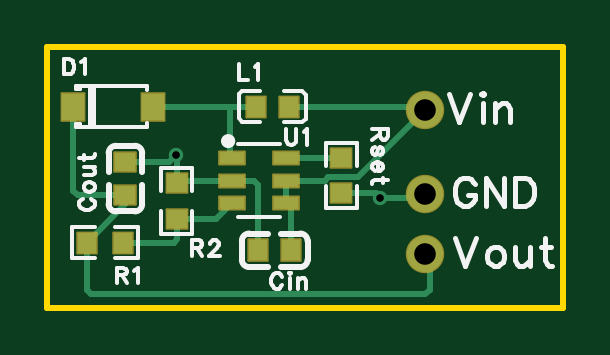
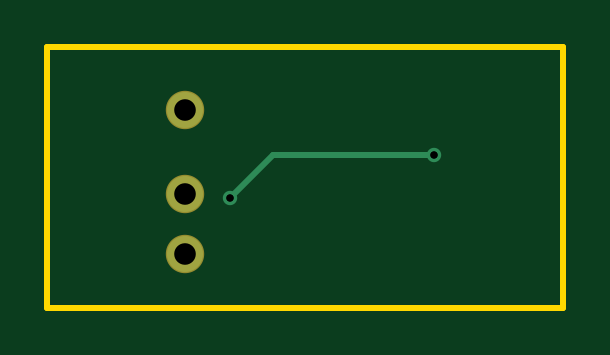
Circuit board: 10 layer files. Board 21.8 x 11.0 mm.
- drill: Drill_PTH_Through.DRL (310 bytes)
- drill: Drill_PTH_Through_Via.DRL (226 bytes)
- outline: Gerber_BoardOutlineLayer.GKO (775 bytes)
- bottom_copper: Gerber_BottomLayer.GBL (946 bytes)
- bottom_silk: Gerber_BottomSilkscreenLayer.GBO (632 bytes)
- bottom_mask: Gerber_BottomSolderMaskLayer.GBS (731 bytes)
- top_copper: Gerber_TopLayer.GTL (3044 bytes)
- paste: Gerber_TopPasteMaskLayer.GTP (3393 bytes)
- top_silk: Gerber_TopSilkscreenLayer.GTO (11716 bytes)
- top_mask: Gerber_TopSolderMaskLayer.GTS (1893 bytes)

=== drill: Drill_PTH_Through.DRL ===
;TYPE=PLATED
;Layer: PTH_Through
;EasyEDA Pro v2.2.47.7, 2026-06-10 14:15:20
;Gerber Generator version 0.3
M48
METRIC,LZ,0000.00000
;Hole size 1 = 0.30500 METRIC
T01C0.30500
;Hole size 2 = 0.91440 METRIC
T02C0.91440
%
G05
G90
T01
X-1.524Y-5.588
X7.112Y-7.40836
T02
X9.017Y-3.683
X9.017Y-7.239
X9.017Y-9.779
M30
=== drill: Drill_PTH_Through_Via.DRL ===
;TYPE=PLATED
;Layer: PTH_Through_Via
;EasyEDA Pro v2.2.47.7, 2026-06-10 14:15:20
;Gerber Generator version 0.3
M48
METRIC,LZ,0000.00000
;Hole size 1 = 0.30500 METRIC
T01C0.30500
%
G05
G90
T01
X-1.524Y-5.588
X7.112Y-7.40836
M30
=== outline: Gerber_BoardOutlineLayer.GKO ===
G04 Layer: BoardOutlineLayer*
G04 EasyEDA Pro v2.2.47.7, 2026-06-10 14:15:20*
G04 Gerber Generator version 0.3*
G04 Scale: 100 percent, Rotated: No, Reflected: No*
G04 Dimensions in millimeters*
G04 Leading zeros omitted, absolute positions, 4 integers and 5 decimals*
G04 Generated by one-click*
G04 Object Configs: Pad,Via,Track,Text,Image,Dimension,BoardOutline,BoardCutout,CopperFilled,SolidRegion,FPCStiffener,Line,PlaneZone,ComponentProperty,ComponentSilkscreen,TearDrop*
G04 Layer Configs: 1,2,3,4,5,6,7,8,9,10,11,13,14,56*
G04 Copper Areas: 0*
%FSLAX45Y45*%
%MOMM*%
%ADD10C,0.254*%
%ADD11C,0.2108*%
G75*


G04 PolygonModel Start*
G54D10*
G01X-698500Y-101600D02*
G01X1485900Y-101600D01*
G01X1485900Y-1206500D01*
G01X-698500Y-1206500D01*
G01X-698500Y-101600D01*

M02*


=== bottom_copper: Gerber_BottomLayer.GBL ===
G04 Layer: BottomLayer*
G04 EasyEDA Pro v2.2.47.7, 2026-06-10 14:15:20*
G04 Gerber Generator version 0.3*
G04 Scale: 100 percent, Rotated: No, Reflected: No*
G04 Dimensions in millimeters*
G04 Leading zeros omitted, absolute positions, 4 integers and 5 decimals*
G04 Generated by one-click*
G04 Object Configs: Pad,Via,Track,Text,Image,Dimension,BoardOutline,BoardCutout,CopperFilled,SolidRegion,FPCStiffener,Line,PlaneZone,ComponentProperty,ComponentSilkscreen,TearDrop*
G04 Layer Configs: 1,2,3,4,5,6,7,8,9,10,11,13,14,56*
G04 Copper Areas: 0*
%FSLAX45Y45*%
%MOMM*%
%ADD10C,1.524*%
%ADD11C,0.61*%
%ADD12C,0.254*%
%ADD13C,0.2035*%
G75*


G04 Pad Start*
G54D10*
G01X901700Y-368300D03*
G01X901700Y-723900D03*
G01X901700Y-977900D03*
G04 Pad End*

G04 Via Start*
G54D11*
G01X-152400Y-558800D03*
G01X711200Y-740836D03*
G04 Via End*

G04 Track Start*
G54D12*
G01X711200Y-740836D02*
G01X529164Y-558800D01*
G01X-152400Y-558800D01*
G04 Track End*

M02*


=== bottom_silk: Gerber_BottomSilkscreenLayer.GBO ===
G04 Layer: BottomSilkscreenLayer*
G04 EasyEDA Pro v2.2.47.7, 2026-06-10 14:15:20*
G04 Gerber Generator version 0.3*
G04 Scale: 100 percent, Rotated: No, Reflected: No*
G04 Dimensions in millimeters*
G04 Leading zeros omitted, absolute positions, 4 integers and 5 decimals*
G04 Generated by one-click*
G04 Object Configs: Pad,Via,Track,Text,Image,Dimension,BoardOutline,BoardCutout,CopperFilled,SolidRegion,FPCStiffener,Line,PlaneZone,ComponentProperty,ComponentSilkscreen,TearDrop*
G04 Layer Configs: 1,2,3,4,5,6,7,8,9,10,11,13,14,56*
G04 Copper Areas: 0*
%FSLAX45Y45*%
%MOMM*%
%ADD10C,0.254*%
%ADD11C,0.9559*%
G75*

G54D10*

M02*


=== bottom_mask: Gerber_BottomSolderMaskLayer.GBS ===
G04 Layer: BottomSolderMaskLayer*
G04 EasyEDA Pro v2.2.47.7, 2026-06-10 14:15:20*
G04 Gerber Generator version 0.3*
G04 Scale: 100 percent, Rotated: No, Reflected: No*
G04 Dimensions in millimeters*
G04 Leading zeros omitted, absolute positions, 4 integers and 5 decimals*
G04 Generated by one-click*
G04 Object Configs: Pad,Via,Track,Text,Image,Dimension,BoardOutline,BoardCutout,CopperFilled,SolidRegion,FPCStiffener,Line,PlaneZone,ComponentProperty,ComponentSilkscreen,TearDrop*
G04 Layer Configs: 1,2,3,4,5,6,7,8,9,10,11,13,14,56*
G04 Copper Areas: 0*
%FSLAX45Y45*%
%MOMM*%
%ADD10C,1.6256*%
%ADD11C,0.0377*%
G75*


G04 Pad Start*
G54D10*
G01X901700Y-368300D03*
G01X901700Y-723900D03*
G01X901700Y-977900D03*
G04 Pad End*

M02*


=== top_copper: Gerber_TopLayer.GTL ===
G04 Layer: TopLayer*
G04 EasyEDA Pro v2.2.47.7, 2026-06-10 14:15:20*
G04 Gerber Generator version 0.3*
G04 Scale: 100 percent, Rotated: No, Reflected: No*
G04 Dimensions in millimeters*
G04 Leading zeros omitted, absolute positions, 4 integers and 5 decimals*
G04 Generated by one-click*
G04 Object Configs: Pad,Via,Track,Text,Image,Dimension,BoardOutline,BoardCutout,CopperFilled,SolidRegion,FPCStiffener,Line,PlaneZone,ComponentProperty,ComponentSilkscreen,TearDrop*
G04 Layer Configs: 1,2,3,4,5,6,7,8,9,10,11,13,14,56*
G04 Copper Areas: 0*
%FSLAX45Y45*%
%MOMM*%
%ADD10R,1.07201X0.532*%
%ADD11R,0.9X0.8*%
%ADD12R,0.8X0.9*%
%ADD13R,0.95001X1.15001*%
%ADD14R,0.8X0.86401*%
%ADD15R,0.80648X0.86401*%
%ADD16R,0.86401X0.80648*%
%ADD17C,1.5244*%
%ADD18C,1.524*%
%ADD19C,0.61*%
%ADD20C,0.254*%
G75*


G04 Pad Start*
G54D10*
G01X311743Y-573528D03*
G01X311743Y-668524D03*
G01X311743Y-763520D03*
G01X81924Y-763520D03*
G01X81924Y-668524D03*
G01X81924Y-573528D03*
G54D11*
G01X-368300Y-590398D03*
G01X-368300Y-730402D03*
G54D12*
G01X193782Y-963892D03*
G01X333786Y-963892D03*
G54D13*
G01X-249860Y-355600D03*
G01X-588340Y-355600D03*
G54D14*
G01X184010Y-355600D03*
G01X323990Y-355600D03*
G54D15*
G01X-530522Y-931728D03*
G01X-379849Y-931728D03*
G54D16*
G01X-150386Y-831205D03*
G01X-150386Y-680532D03*
G01X546100Y-723036D03*
G01X546100Y-572364D03*
G54D18*
G01X901700Y-368300D03*
G01X901700Y-723900D03*
G01X901700Y-977900D03*
G04 Pad End*

G04 Via Start*
G54D19*
G01X-152400Y-558800D03*
G01X711200Y-740836D03*
G04 Via End*

G04 Track Start*
G54D20*
G01X311743Y-763520D02*
G01X311743Y-668524D01*
G01X81924Y-668524D02*
G01X-138378Y-668524D01*
G01X-150386Y-680532D01*
G01X81924Y-763520D02*
G01X14239Y-831205D01*
G01X-150386Y-831205D01*
G01X311743Y-763520D02*
G01X333786Y-785564D01*
G01X333786Y-963892D01*
G01X75542Y-567146D02*
G01X81924Y-573528D01*
G01X75542Y-355600D02*
G01X75542Y-567146D01*
G01X184010Y-355600D02*
G01X75542Y-355600D01*
G01X-150386Y-831205D02*
G01X-150386Y-918164D01*
G01X-163949Y-931728D01*
G01X-379849Y-931728D01*
G01X-530522Y-931728D02*
G01X-368300Y-769506D01*
G01X-368300Y-730402D01*
G01X-588340Y-355600D02*
G01X-588340Y-712442D01*
G01X-570380Y-730402D01*
G01X-368300Y-730402D01*
G01X311743Y-573528D02*
G01X544935Y-573528D01*
G01X546100Y-572364D01*
G01X75542Y-355600D02*
G01X-249860Y-355600D01*
G01X81924Y-668524D02*
G01X175821Y-668524D01*
G01X193782Y-686485D01*
G01X193782Y-963892D01*
G01X-368300Y-590398D02*
G01X-183998Y-590398D01*
G01X-152400Y-558800D01*
G01X-150386Y-680532D02*
G01X-150386Y-560814D01*
G01X-152400Y-558800D01*
G01X546100Y-723036D02*
G01X693400Y-723036D01*
G01X711200Y-740836D01*
G01X323990Y-355600D02*
G01X889000Y-355600D01*
G01X901700Y-368300D01*
G01X711200Y-740836D02*
G01X884764Y-740836D01*
G01X901700Y-723900D01*
G01X901700Y-368300D02*
G01X615187Y-654813D01*
G01X491343Y-654813D01*
G01X477631Y-668524D01*
G01X311743Y-668524D01*
G01X-530522Y-931728D02*
G01X-530522Y-1130300D01*
G01X-512562Y-1148261D01*
G01X901700Y-1148261D01*
G01X919661Y-1130300D01*
G01X919661Y-995861D01*
G01X901700Y-977900D01*
G04 Track End*

M02*


=== paste: Gerber_TopPasteMaskLayer.GTP ===
G04 Layer: TopPasteMaskLayer*
G04 EasyEDA Pro v2.2.47.7, 2026-06-10 14:15:20*
G04 Gerber Generator version 0.3*
G04 Scale: 100 percent, Rotated: No, Reflected: No*
G04 Dimensions in millimeters*
G04 Leading zeros omitted, absolute positions, 4 integers and 5 decimals*
G04 Generated by one-click*
G04 Object Configs: Pad,Via,Track,Text,Image,Dimension,BoardOutline,BoardCutout,CopperFilled,SolidRegion,FPCStiffener,Line,PlaneZone,ComponentProperty,ComponentSilkscreen,TearDrop*
G04 Layer Configs: 1,2,3,4,5,6,7,8,9,10,11,13,14,56*
G04 Copper Areas: 0*
%FSLAX45Y45*%
%MOMM*%
%ADD10R,1.07201X0.532*%
%ADD11R,0.9X0.8*%
%ADD12R,0.8X0.9*%
%ADD13R,0.95001X1.15001*%
%ADD14C,0.7764*%
G75*


G04 PolygonModel Start*
G36*
G01X228839Y-341302D02*
G01X228839Y-368953D01*
G01X201419Y-398328D01*
G01X151092Y-398328D01*
G01X144691Y-391927D01*
G01X144691Y-318328D01*
G01X151092Y-311927D01*
G01X201419Y-311927D01*
G01X228839Y-341302D01*
G37*
G36*
G01X280403Y-340177D02*
G01X280403Y-367828D01*
G01X307823Y-397203D01*
G01X358150Y-397203D01*
G01X364551Y-390802D01*
G01X364551Y-317203D01*
G01X358150Y-310802D01*
G01X307823Y-310802D01*
G01X280403Y-340177D01*
G37*
G36*
G01X-574688Y-976727D02*
G01X-494688Y-976727D01*
G01X-489687Y-971725D01*
G01X-489687Y-948929D01*
G01X-526687Y-948929D01*
G01X-526687Y-915929D01*
G01X-489687Y-915929D01*
G01X-489687Y-891725D01*
G01X-494688Y-886727D01*
G01X-574688Y-886727D01*
G01X-579686Y-891725D01*
G01X-579686Y-971725D01*
G01X-574688Y-976727D01*
G37*
G36*
G01X-335684Y-886729D02*
G01X-415684Y-886729D01*
G01X-420685Y-891730D01*
G01X-420685Y-914527D01*
G01X-383685Y-914527D01*
G01X-383685Y-947527D01*
G01X-420685Y-947527D01*
G01X-420685Y-971730D01*
G01X-415684Y-976729D01*
G01X-335684Y-976729D01*
G01X-330685Y-971730D01*
G01X-330685Y-891730D01*
G01X-335684Y-886729D01*
G37*
G36*
G01X-105387Y-875370D02*
G01X-105387Y-795371D01*
G01X-110388Y-790369D01*
G01X-133185Y-790369D01*
G01X-133185Y-827369D01*
G01X-166185Y-827369D01*
G01X-166185Y-790369D01*
G01X-190388Y-790369D01*
G01X-195387Y-795371D01*
G01X-195387Y-875370D01*
G01X-190388Y-880369D01*
G01X-110388Y-880369D01*
G01X-105387Y-875370D01*
G37*
G36*
G01X-195384Y-636367D02*
G01X-195384Y-716366D01*
G01X-190383Y-721368D01*
G01X-167587Y-721368D01*
G01X-167587Y-684367D01*
G01X-134587Y-684367D01*
G01X-134587Y-721368D01*
G01X-110383Y-721368D01*
G01X-105385Y-716366D01*
G01X-105385Y-636367D01*
G01X-110383Y-631368D01*
G01X-190383Y-631368D01*
G01X-195384Y-636367D01*
G37*
G36*
G01X591099Y-767202D02*
G01X591099Y-687202D01*
G01X586097Y-682201D01*
G01X563301Y-682201D01*
G01X563301Y-719201D01*
G01X530301Y-719201D01*
G01X530301Y-682201D01*
G01X506098Y-682201D01*
G01X501099Y-687202D01*
G01X501099Y-767202D01*
G01X506098Y-772201D01*
G01X586097Y-772201D01*
G01X591099Y-767202D01*
G37*
G36*
G01X501101Y-528198D02*
G01X501101Y-608198D01*
G01X506103Y-613199D01*
G01X528899Y-613199D01*
G01X528899Y-576199D01*
G01X561899Y-576199D01*
G01X561899Y-613199D01*
G01X586102Y-613199D01*
G01X591101Y-608198D01*
G01X591101Y-528198D01*
G01X586102Y-523199D01*
G01X506103Y-523199D01*
G01X501101Y-528198D01*
G37*

G04 Pad Start*
G54D10*
G01X311743Y-573528D03*
G01X311743Y-668524D03*
G01X311743Y-763520D03*
G01X81924Y-763520D03*
G01X81924Y-668524D03*
G01X81924Y-573528D03*
G54D11*
G01X-368300Y-590398D03*
G01X-368300Y-730402D03*
G54D12*
G01X193782Y-963892D03*
G01X333786Y-963892D03*
G54D13*
G01X-249860Y-355600D03*
G01X-588340Y-355600D03*
G04 Pad End*

M02*


=== top_silk: Gerber_TopSilkscreenLayer.GTO (11716 bytes, source omitted) ===
=== top_mask: Gerber_TopSolderMaskLayer.GTS ===
G04 Layer: TopSolderMaskLayer*
G04 EasyEDA Pro v2.2.47.7, 2026-06-10 14:15:20*
G04 Gerber Generator version 0.3*
G04 Scale: 100 percent, Rotated: No, Reflected: No*
G04 Dimensions in millimeters*
G04 Leading zeros omitted, absolute positions, 4 integers and 5 decimals*
G04 Generated by one-click*
G04 Object Configs: Pad,Via,Track,Text,Image,Dimension,BoardOutline,BoardCutout,CopperFilled,SolidRegion,FPCStiffener,Line,PlaneZone,ComponentProperty,ComponentSilkscreen,TearDrop*
G04 Layer Configs: 1,2,3,4,5,6,7,8,9,10,11,13,14,56*
G04 Copper Areas: 0*
%FSLAX45Y45*%
%MOMM*%
%AMRoundRect*1,1,$1,$2,$3*1,1,$1,$4,$5*1,1,$1,0-$2,0-$3*1,1,$1,0-$4,0-$5*20,1,$1,$2,$3,$4,$5,0*20,1,$1,$4,$5,0-$2,0-$3,0*20,1,$1,0-$2,0-$3,0-$4,0-$5,0*20,1,$1,0-$4,0-$5,$2,$3,0*4,1,4,$2,$3,$4,$5,0-$2,0-$3,0-$4,0-$5,$2,$3,0*%
%ADD10RoundRect,0.08756X-0.54302X-0.27302X-0.54302X0.27302*%
%ADD11RoundRect,0.09131X-0.45514X-0.40514X-0.45514X0.40514*%
%ADD12RoundRect,0.09131X-0.40514X0.45514X0.40514X0.45514*%
%ADD13RoundRect,0.09265X-0.47948X0.57948X0.47948X0.57948*%
%ADD14RoundRect,0.09131X-0.40514X0.43715X0.40514X0.43715*%
%ADD15RoundRect,0.09138X-0.40835X0.43711X0.40835X0.43711*%
%ADD16RoundRect,0.09138X-0.43711X-0.40835X-0.43711X0.40835*%
%ADD17C,1.6333*%
%ADD18C,1.6256*%
G75*


G04 Pad Start*
G54D10*
G01X311743Y-573528D03*
G01X311743Y-668524D03*
G01X311743Y-763520D03*
G01X81924Y-763520D03*
G01X81924Y-668524D03*
G01X81924Y-573528D03*
G54D11*
G01X-368300Y-590398D03*
G01X-368300Y-730402D03*
G54D12*
G01X193782Y-963892D03*
G01X333786Y-963892D03*
G54D13*
G01X-249860Y-355600D03*
G01X-588340Y-355600D03*
G54D14*
G01X184010Y-355600D03*
G01X323990Y-355600D03*
G54D15*
G01X-530522Y-931728D03*
G01X-379849Y-931728D03*
G54D16*
G01X-150386Y-831205D03*
G01X-150386Y-680532D03*
G01X546100Y-723036D03*
G01X546100Y-572364D03*
G54D18*
G01X901700Y-368300D03*
G01X901700Y-723900D03*
G01X901700Y-977900D03*
G04 Pad End*

M02*
